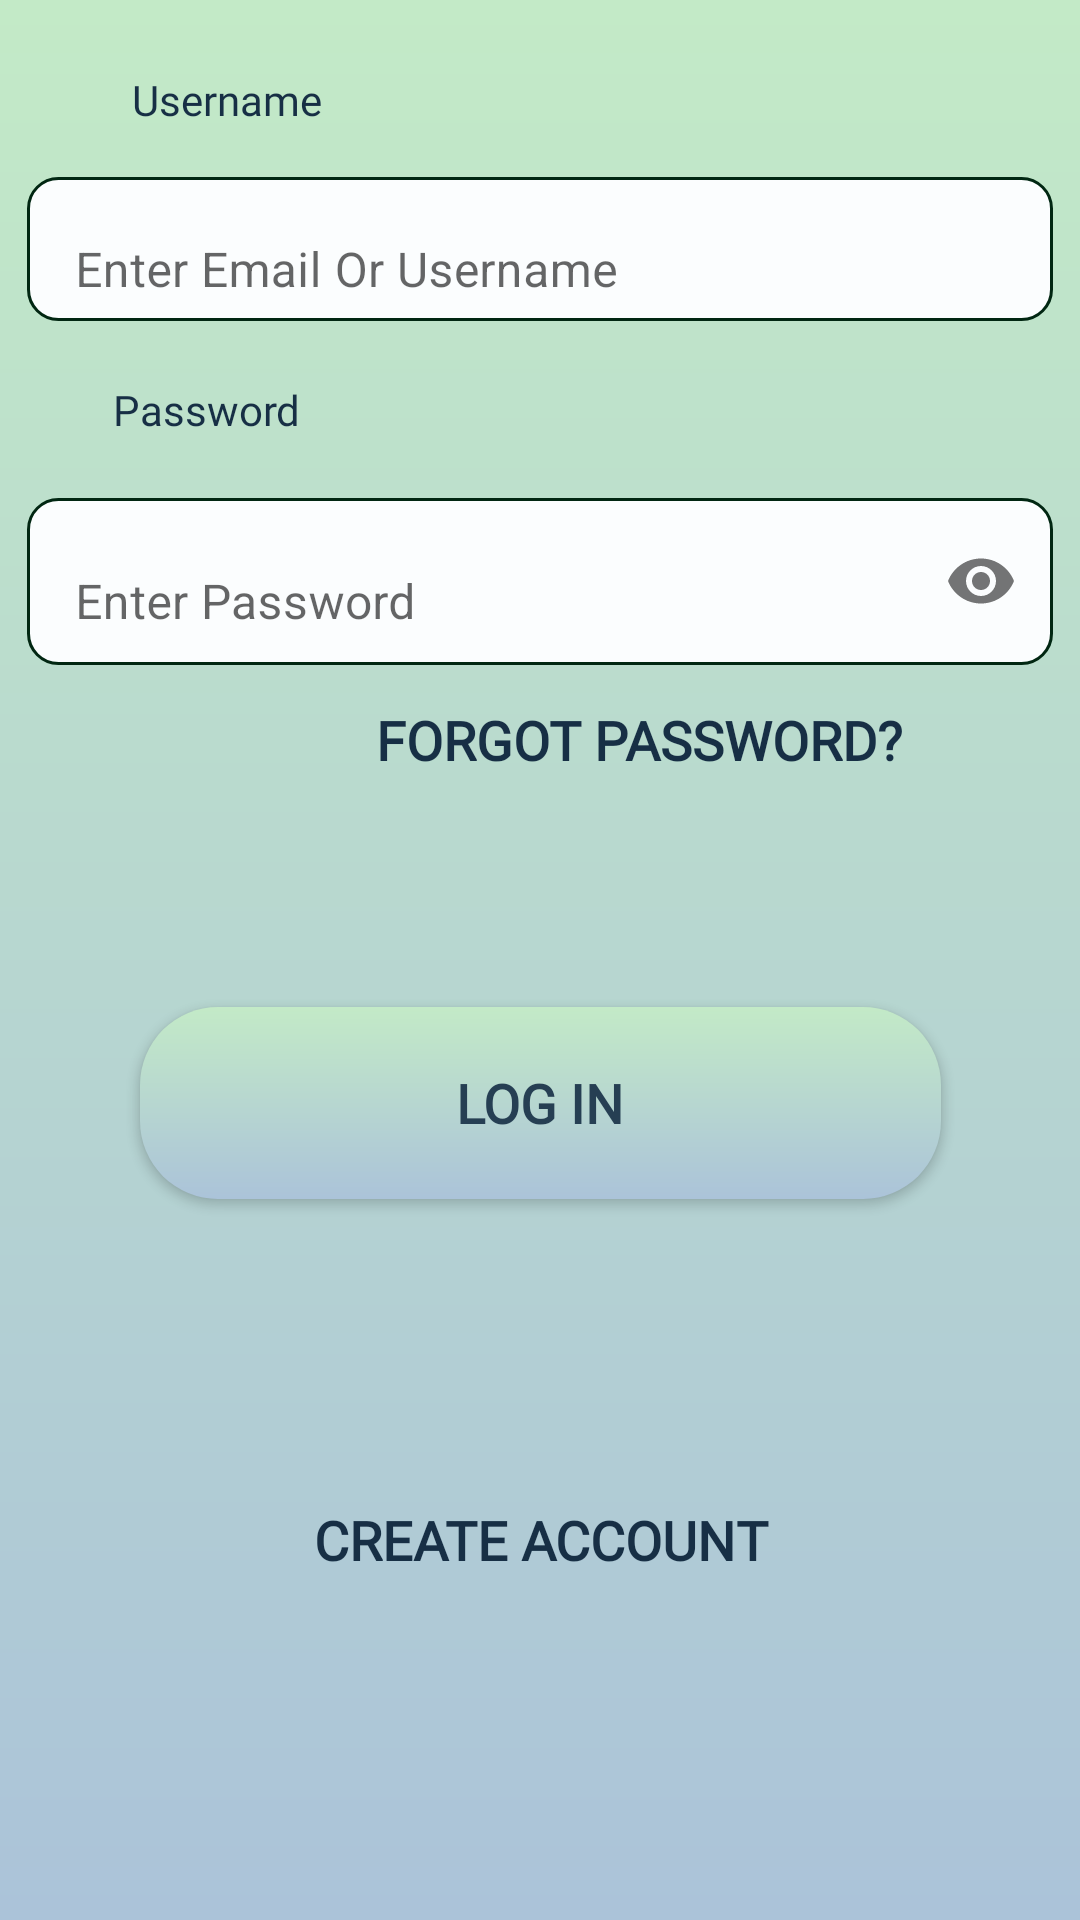

This screen was rendered from an Android layout file. Write that file and the resources it references.
<!-- AndroidManifest.xml: application theme Theme.SpotMe -->
<!-- res/layout/fragment_login.xml -->
<?xml version="1.0" encoding="utf-8"?>
<androidx.constraintlayout.widget.ConstraintLayout xmlns:android="http://schemas.android.com/apk/res/android"
    xmlns:app="http://schemas.android.com/apk/res-auto"
    xmlns:tools="http://schemas.android.com/tools"
    android:id="@+id/constraintLayout"
    android:layout_width="match_parent"
    android:layout_height="match_parent"
    android:background="@drawable/screen_back_ground">


    <com.google.android.material.textfield.TextInputLayout
        android:id="@+id/usernameLayout"
        android:layout_width="342dp"
        android:layout_height="59dp"
        android:layout_marginTop="48dp"
        app:layout_constraintEnd_toEndOf="parent"
        app:layout_constraintHorizontal_bias="0.5"
        app:layout_constraintStart_toStartOf="parent"
        app:layout_constraintTop_toTopOf="parent"
        app:boxBackgroundMode="none">

        <com.google.android.material.textfield.TextInputEditText
            android:id="@+id/username"
            android:layout_width="match_parent"
            android:layout_height="wrap_content"
            android:autofillHints="emailAddress"
            android:background="@drawable/rounded_text"
            android:hint="@string/Email_tip"
            android:inputType="textEmailAddress"
            android:minHeight="48dp"
            android:selectAllOnFocus="true"
            android:textColorHint="#263F53"
            app:boxBackgroundMode="none"/>
    </com.google.android.material.textfield.TextInputLayout>


    <com.google.android.material.textfield.TextInputLayout
        android:id="@+id/passwordLayout"
        android:layout_width="342dp"
        android:layout_height="0dp"
        android:layout_marginTop="48dp"
        app:layout_constraintEnd_toEndOf="parent"
        app:layout_constraintHorizontal_bias="0.5"
        app:layout_constraintStart_toStartOf="parent"
        app:layout_constraintTop_toBottomOf="@+id/usernameLayout"
        app:passwordToggleEnabled="true"
        app:boxBackgroundMode="none">

        <com.google.android.material.textfield.TextInputEditText
            android:id="@+id/password"
            android:layout_width="match_parent"
            android:layout_height="wrap_content"
            android:autofillHints="@string/prompt_password_tip"
            android:background="@drawable/rounded_text"
            android:hint="@string/prompt_password_tip"
            android:imeActionLabel="@string/action_sign_in_short"
            android:imeOptions="actionDone"
            android:inputType="textPassword"
            android:minHeight="48dp"
            android:selectAllOnFocus="true"
            android:textColorHint="#263F53"
            />
    </com.google.android.material.textfield.TextInputLayout>

    <Button
        android:id="@+id/login"
        style="@style/GradientButton"
        android:layout_width="267dp"
        android:layout_height="64dp"
        android:layout_marginTop="17dp"
        android:backgroundTint="@null"
        android:fontFamily="@font/inter"
        android:radius="26dp"
        android:text="@string/action_sign_in"
        android:textColor="#263F53"
        app:layout_constraintBottom_toBottomOf="parent"
        app:layout_constraintEnd_toEndOf="parent"
        app:layout_constraintHorizontal_bias="0.5"
        app:layout_constraintStart_toStartOf="parent"
        app:layout_constraintTop_toBottomOf="@+id/Forgot_Password"
        app:layout_constraintVertical_bias="0.163"
        app:strokeColor="@color/Gray_900"
        app:strokeWidth="1dp" />

    <Button
        android:id="@+id/Create_Account"
        android:layout_width="230dp"
        android:layout_height="50dp"
        android:background="#00FFFFFF"
        android:contextClickable="true"
        android:fontFamily="@font/inter"
        android:text="@string/action_create_account"
        android:textColor="@color/button_text_color"
        app:layout_constraintBottom_toBottomOf="parent"
        app:layout_constraintEnd_toEndOf="parent"
        app:layout_constraintHorizontal_bias="0.5"
        app:layout_constraintStart_toStartOf="parent"
        app:layout_constraintTop_toBottomOf="@+id/login"
        app:layout_constraintVertical_bias="0.466"
        app:strokeColor="#00FFFFFF"
        tools:ignore="TextSizeCheck" />

    <Button
        android:id="@+id/Forgot_Password"
        android:layout_width="230dp"
        android:layout_height="50dp"
        android:layout_marginEnd="32dp"
        android:background="#00FFFFFF"
        android:clickable="true"
        android:fontFamily="@font/inter"
        android:text="@string/action_forgot_password"
        android:textColor="@color/button_text_color"
        app:layout_constraintEnd_toEndOf="parent"
        app:layout_constraintTop_toBottomOf="@+id/passwordLayout"
        app:strokeColor="#00FFFFFF"
        tools:ignore="TextSizeCheck" />


    <TextView
        android:id="@+id/username_label"
        android:layout_width="wrap_content"
        android:layout_height="wrap_content"
        android:layout_marginStart="44dp"
        android:layout_marginTop="18dp"
        android:fontFamily="@font/inter"
        android:text="@string/username"
        android:textColor="@color/button_text_color"
        app:layout_constraintBottom_toTopOf="@+id/usernameLayout"
        app:layout_constraintStart_toStartOf="parent"
        app:layout_constraintTop_toTopOf="parent" />

    <TextView
        android:id="@+id/password_label"
        android:layout_width="wrap_content"
        android:layout_height="wrap_content"
        android:layout_marginTop="20dp"
        android:fontFamily="@font/inter"
        android:text="@string/password"
        android:textColor="@color/button_text_color"
        app:layout_constraintEnd_toEndOf="parent"
        app:layout_constraintHorizontal_bias="0.127"
        app:layout_constraintStart_toStartOf="parent"
        app:layout_constraintTop_toBottomOf="@+id/usernameLayout" />





</androidx.constraintlayout.widget.ConstraintLayout>
<!-- resources referenced by this layout -->
<resources>
  <color name="Gray_900">#1C2026</color>
  <!-- drawable rounded_text (drawable) -->
  <?xml version="1.0" encoding="utf-8"?>
  <shape xmlns:android="http://schemas.android.com/apk/res/android">
      <solid android:color="#FBFDFE" />  
      <corners android:radius="10dp" />  
      <stroke android:width="1dp" android:color="#012712" />  
      <padding android:left="16dp" android:right="16dp" />
  </shape>
  <!-- drawable screen_back_ground (drawable) -->
  <?xml version="1.0" encoding="utf-8"?>
  <shape xmlns:android="http://schemas.android.com/apk/res/android">
      <gradient
          android:angle="100"
          android:startColor="@color/Sub_Brand_300"
          android:endColor="@color/Brand_300"
          android:type="linear" />
  </shape>
  <string name="Email_tip">Enter Email Or Username</string>
  <string name="action_create_account">Create Account</string>
  <string name="action_forgot_password">Forgot Password?</string>
  <string name="action_sign_in">Log In</string>
  <string name="action_sign_in_short">action_sign_in_short</string>
  <string name="password">Password</string>
  <string name="prompt_password_tip">Enter Password</string>
  <string name="username">Username</string>
  <style name="GradientButton" parent="Widget.AppCompat.Button">
          <item name="android:background">@drawable/gradient_background</item>
          <item name="android:textColor">@color/white</item>
          <item name="android:padding">12dp</item>
          <item name="android:textStyle">bold</item>
          <item name="android:textSize">18sp</item>
      </style>
  <style name="Theme.SpotMe" parent="Theme.MaterialComponents.DayNight.NoActionBar">
          
          <item name="colorPrimary">@color/Gray_800</item>
          <item name="colorPrimaryVariant">@color/Gray_700</item>
          <item name="colorOnPrimary">@color/white</item>
          
          <item name="colorSecondary">@color/teal_200</item>
          <item name="colorSecondaryVariant">@color/teal_700</item>
          <item name="colorOnSecondary">@color/black</item>
          
          <item name="android:statusBarColor">?attr/colorPrimaryVariant</item>
          
          <item name="android:buttonStyle">@style/GradientButton</item>
          <item name="buttonTint">@null</item>
          <item name="materialButtonStyle">@style/GradientButton</item>
          <item name="android:windowSplashScreenBackground">@color/Sub_Brand_200</item>
  
      </style>
  <color name="Sub_Brand_300">#C3EAC7</color>
  <color name="Brand_300">#ABC3D9</color>
  <!-- drawable gradient_background (drawable) -->
  <?xml version="1.0" encoding="utf-8"?>
  <shape xmlns:android="http://schemas.android.com/apk/res/android">
      <gradient
          android:angle="100"
          android:startColor="@color/Sub_Brand_300"
          android:endColor="@color/Brand_300"
          android:type="linear" />
      <corners android:radius="26dp" />
  </shape>
  <color name="white">#FFFFFFFF</color>
  <color name="Gray_800">#38404C</color>
  <color name="Gray_700">#545F72</color>
  <color name="teal_200">#FF03DAC5</color>
  <color name="teal_700">#FF018786</color>
  <color name="black">#FF000000</color>
  <color name="Sub_Brand_200">#D6F0D8</color>
</resources>
